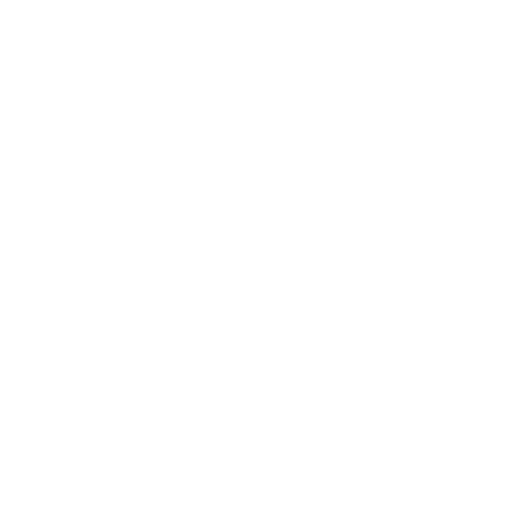
t = 0.00 s
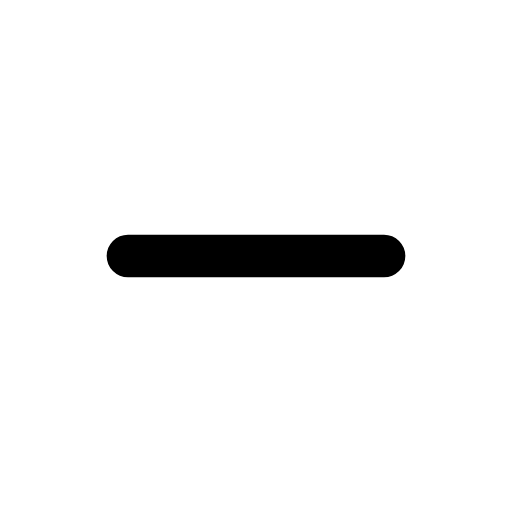
t = 0.20 s
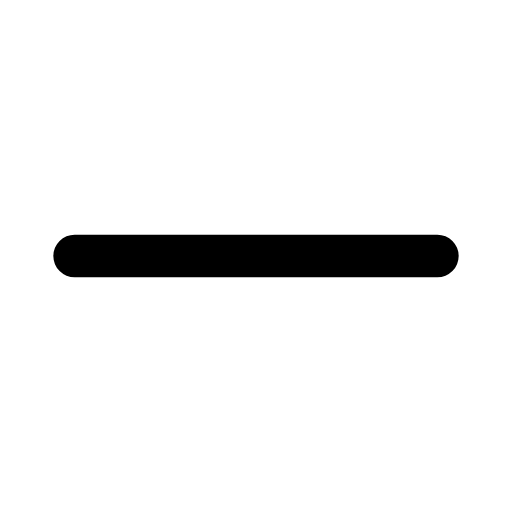
t = 0.30 s
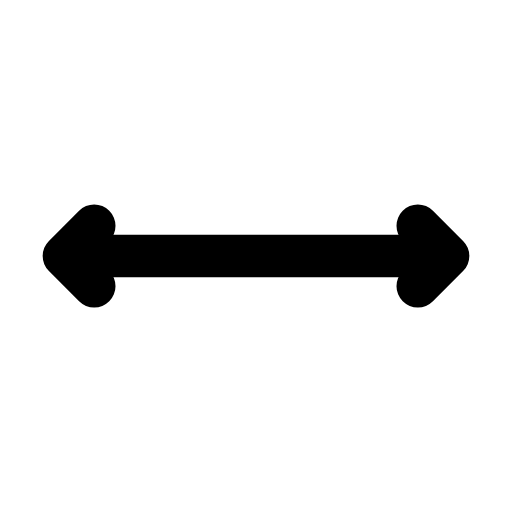
t = 0.50 s
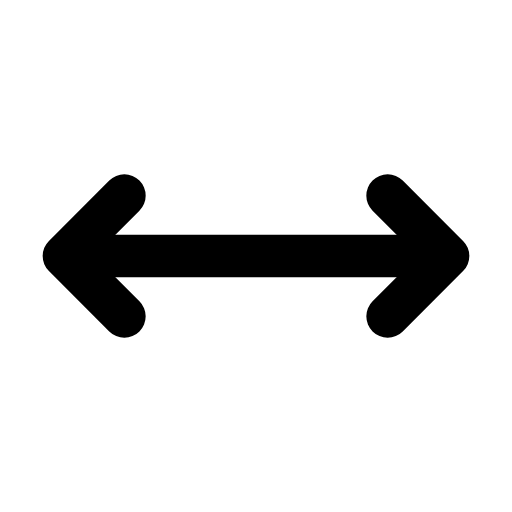
t = 0.60 s
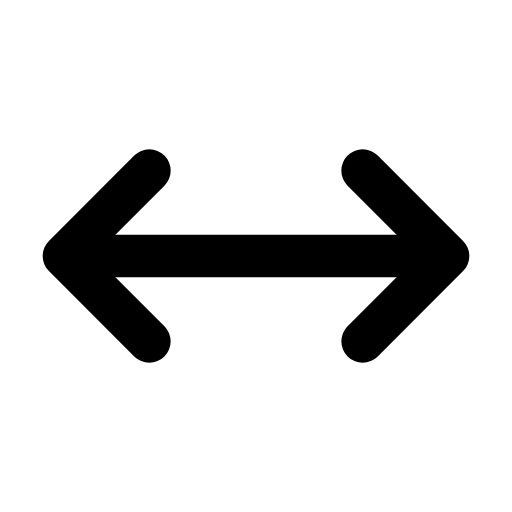
t = 0.80 s

The animated SVG that drew these frames (rendered in a browser with its animation timeline set to each time). Animation: 2 SMIL elements (animate=2); one cycle of 0.80 s.

<svg xmlns="http://www.w3.org/2000/svg" width="24" height="24" viewBox="0 0 24 24"><g fill="none" stroke="currentColor" stroke-linecap="round" stroke-linejoin="round" stroke-width="2"><path stroke-dasharray="12" d="M12 12h-8.5M12 12h8.5"><animate fill="freeze" attributeName="stroke-dashoffset" dur="0.4s" values="12;0"/></path><path stroke-dasharray="8" stroke-dashoffset="8" d="M3 12l4 4M21 12l-4 4M3 12l4 -4M21 12l-4 -4"><animate fill="freeze" attributeName="stroke-dashoffset" begin="0.4s" dur="0.4s" to="0"/></path></g></svg>
